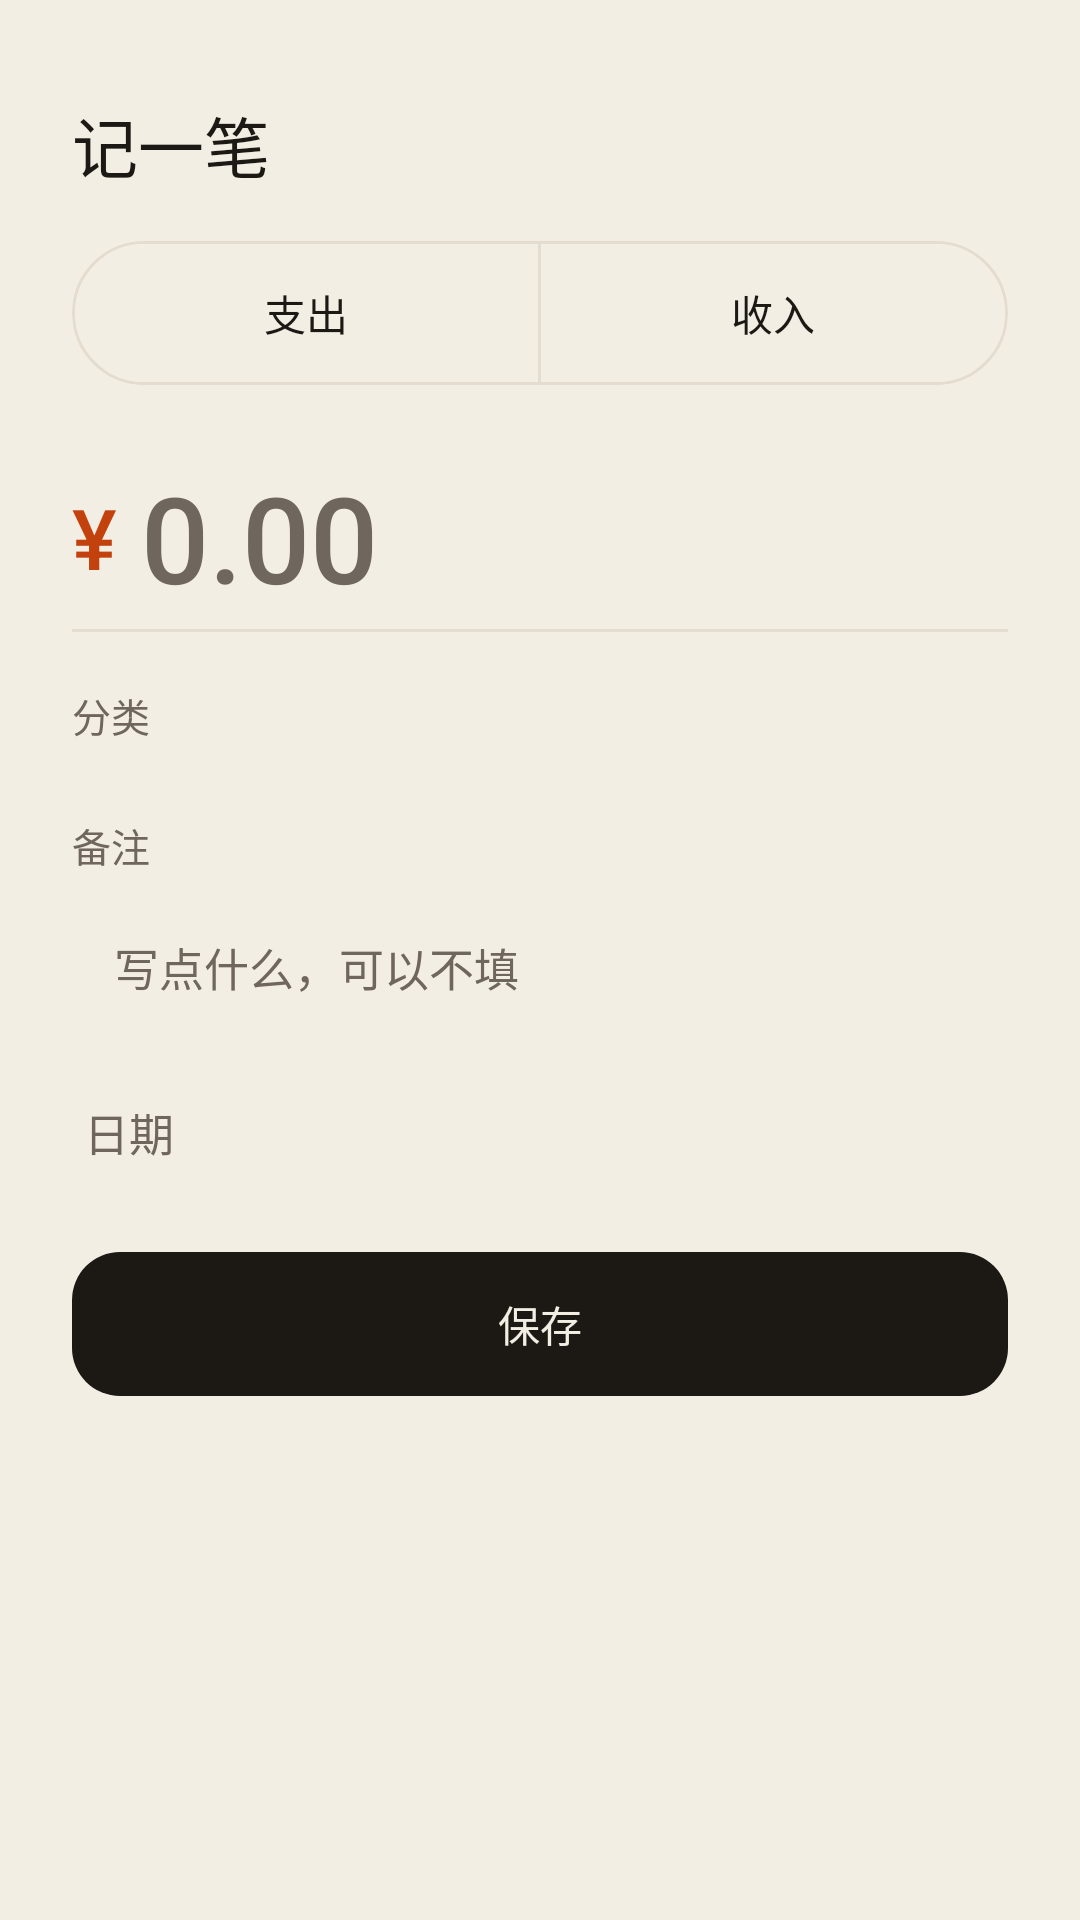

Android layout source for this screen:
<!-- AndroidManifest.xml: application theme Theme.Ledger -->
<!-- res/layout/sheet_editor.xml -->
<?xml version="1.0" encoding="utf-8"?>
<androidx.core.widget.NestedScrollView xmlns:android="http://schemas.android.com/apk/res/android"
    xmlns:app="http://schemas.android.com/apk/res-auto"
    android:layout_width="match_parent"
    android:layout_height="wrap_content">

    <LinearLayout
        android:id="@+id/content"
        android:layout_width="match_parent"
        android:layout_height="wrap_content"
        android:orientation="vertical"
        android:paddingStart="24dp"
        android:paddingTop="12dp"
        android:paddingEnd="24dp"
        android:paddingBottom="24dp">

        <View
            android:layout_width="36dp"
            android:layout_height="4dp"
            android:layout_gravity="center_horizontal"
            android:background="@drawable/bg_handle" />

        <TextView
            android:id="@+id/title"
            android:layout_width="wrap_content"
            android:layout_height="wrap_content"
            android:layout_marginTop="16dp"
            android:fontFamily="sans-serif-medium"
            android:text="@string/new_entry"
            android:textColor="@color/ink"
            android:textSize="22sp" />

        <com.google.android.material.button.MaterialButtonToggleGroup
            android:id="@+id/typeToggle"
            android:layout_width="match_parent"
            android:layout_height="wrap_content"
            android:layout_marginTop="16dp"
            app:selectionRequired="true"
            app:singleSelection="true">

            <com.google.android.material.button.MaterialButton
                android:id="@+id/typeExpense"
                style="@style/Widget.Material3.Button.OutlinedButton"
                android:layout_width="0dp"
                android:layout_height="48dp"
                android:layout_weight="1"
                android:insetTop="0dp"
                android:insetBottom="0dp"
                android:text="@string/expense_label" />

            <com.google.android.material.button.MaterialButton
                android:id="@+id/typeIncome"
                style="@style/Widget.Material3.Button.OutlinedButton"
                android:layout_width="0dp"
                android:layout_height="48dp"
                android:layout_weight="1"
                android:insetTop="0dp"
                android:insetBottom="0dp"
                android:text="@string/income_label" />
        </com.google.android.material.button.MaterialButtonToggleGroup>

        <LinearLayout
            android:layout_width="match_parent"
            android:layout_height="wrap_content"
            android:layout_marginTop="20dp"
            android:gravity="center_vertical"
            android:orientation="horizontal">

            <TextView
                android:id="@+id/currency"
                android:layout_width="wrap_content"
                android:layout_height="wrap_content"
                android:fontFamily="sans-serif-medium"
                android:text="@string/currency_symbol"
                android:textColor="@color/expense"
                android:textSize="28sp" />

            <EditText
                android:id="@+id/amount"
                android:layout_width="0dp"
                android:layout_height="wrap_content"
                android:layout_weight="1"
                android:background="@android:color/transparent"
                android:fontFamily="sans-serif-medium"
                android:hint="@string/amount_hint"
                android:importantForAutofill="no"
                android:inputType="numberDecimal"
                android:maxLines="1"
                android:paddingStart="8dp"
                android:paddingTop="4dp"
                android:paddingEnd="8dp"
                android:paddingBottom="4dp"
                android:textColor="@color/expense"
                android:textColorHint="@color/ink_soft"
                android:textSize="40sp" />
        </LinearLayout>

        <View
            android:layout_width="match_parent"
            android:layout_height="1dp"
            android:background="@color/line" />

        <TextView
            android:id="@+id/amountError"
            android:layout_width="match_parent"
            android:layout_height="wrap_content"
            android:layout_marginTop="6dp"
            android:text="@string/amount_error"
            android:textColor="@color/expense"
            android:textSize="12sp"
            android:visibility="gone" />

        <TextView
            android:layout_width="wrap_content"
            android:layout_height="wrap_content"
            android:layout_marginTop="18dp"
            android:text="@string/category"
            android:textColor="@color/ink_soft"
            android:textSize="13sp" />

        <com.google.android.material.chip.ChipGroup
            android:id="@+id/categories"
            android:layout_width="match_parent"
            android:layout_height="wrap_content"
            android:layout_marginTop="8dp"
            app:selectionRequired="true"
            app:singleSelection="true" />

        <TextView
            android:layout_width="wrap_content"
            android:layout_height="wrap_content"
            android:layout_marginTop="16dp"
            android:text="@string/note"
            android:textColor="@color/ink_soft"
            android:textSize="13sp" />

        <EditText
            android:id="@+id/note"
            android:layout_width="match_parent"
            android:layout_height="wrap_content"
            android:layout_marginTop="8dp"
            android:background="@drawable/bg_input"
            android:hint="@string/note_hint"
            android:importantForAutofill="no"
            android:inputType="textCapSentences|textMultiLine"
            android:maxLength="100"
            android:maxLines="3"
            android:paddingStart="14dp"
            android:paddingTop="12dp"
            android:paddingEnd="14dp"
            android:paddingBottom="12dp"
            android:textColor="@color/ink"
            android:textColorHint="@color/ink_soft"
            android:textSize="15sp" />

        <LinearLayout
            android:id="@+id/dateRow"
            android:layout_width="match_parent"
            android:layout_height="48dp"
            android:layout_marginTop="8dp"
            android:background="?attr/selectableItemBackground"
            android:clickable="true"
            android:focusable="true"
            android:gravity="center_vertical"
            android:orientation="horizontal"
            android:paddingStart="4dp"
            android:paddingEnd="4dp">

            <TextView
                android:layout_width="wrap_content"
                android:layout_height="wrap_content"
                android:text="@string/date"
                android:textColor="@color/ink_soft"
                android:textSize="15sp" />

            <TextView
                android:id="@+id/dateLabel"
                android:layout_width="0dp"
                android:layout_height="wrap_content"
                android:layout_weight="1"
                android:fontFamily="sans-serif-medium"
                android:gravity="end"
                android:textColor="@color/ink"
                android:textSize="15sp" />
        </LinearLayout>

        <com.google.android.material.button.MaterialButton
            android:id="@+id/deleteButton"
            style="@style/Widget.Material3.Button.TextButton"
            android:layout_width="wrap_content"
            android:layout_height="wrap_content"
            android:layout_gravity="center_horizontal"
            android:layout_marginTop="8dp"
            android:text="@string/delete_entry"
            android:textColor="@color/expense"
            android:visibility="gone" />

        <com.google.android.material.button.MaterialButton
            android:id="@+id/saveButton"
            android:layout_width="match_parent"
            android:layout_height="56dp"
            android:layout_marginTop="12dp"
            android:text="@string/save"
            app:cornerRadius="16dp" />
    </LinearLayout>
</androidx.core.widget.NestedScrollView>
<!-- resources referenced by this layout -->
<resources>
  <color name="expense">#C2410C</color>
  <color name="ink">#1C1915</color>
  <color name="ink_soft">#6F675E</color>
  <color name="line">#E4DCCE</color>
  <string name="amount_error">请输入大于 0 的金额</string>
  <string name="amount_hint">0.00</string>
  <string name="category">分类</string>
  <string name="currency_symbol">¥</string>
  <string name="date">日期</string>
  <string name="delete_entry">删除这笔账单</string>
  <string name="expense_label">支出</string>
  <string name="income_label">收入</string>
  <string name="new_entry">记一笔</string>
  <string name="note">备注</string>
  <string name="note_hint">写点什么，可以不填</string>
  <string name="save">保存</string>
  <style name="Theme.Ledger" parent="Base.Theme.Ledger" />
  <style name="Base.Theme.Ledger" parent="Theme.Material3.DayNight.NoActionBar">
          <item name="colorPrimary">@color/ink</item>
          <item name="colorOnPrimary">@color/paper</item>
          <item name="colorSecondary">@color/income</item>
          <item name="colorOnSecondary">@color/white</item>
          <item name="colorSurface">@color/paper_card</item>
          <item name="colorOnSurface">@color/ink</item>
          <item name="colorOnSurfaceVariant">@color/ink_soft</item>
          <item name="colorOutline">@color/line</item>
          <item name="colorError">@color/expense</item>
          <item name="android:colorBackground">@color/paper</item>
          <item name="android:windowBackground">@color/paper</item>
          <item name="android:statusBarColor">@android:color/transparent</item>
          <item name="android:navigationBarColor">@android:color/transparent</item>
          <item name="android:windowLightStatusBar">true</item>
          <item name="android:windowLightNavigationBar" tools:targetApi="27">true</item>
          <item name="android:forceDarkAllowed" tools:targetApi="29">false</item>
          <item name="chipStyle">@style/Widget.Ledger.FilterChip</item>
      </style>
  <color name="paper">#F3EEE4</color>
  <color name="income">#2F6B45</color>
  <color name="white">#FFFFFFFF</color>
  <color name="paper_card">#FFFCF8</color>
  <style name="Widget.Ledger.FilterChip" parent="Widget.Material3.Chip.Filter">
          <item name="chipBackgroundColor">@color/chip_bg</item>
          <item name="android:textColor">@color/chip_text</item>
          <item name="checkedIconVisible">false</item>
          <item name="chipStrokeWidth">0dp</item>
          <item name="chipMinHeight">36dp</item>
      </style>
</resources>
